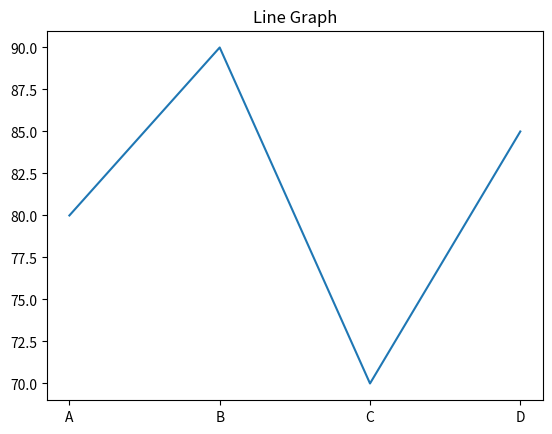
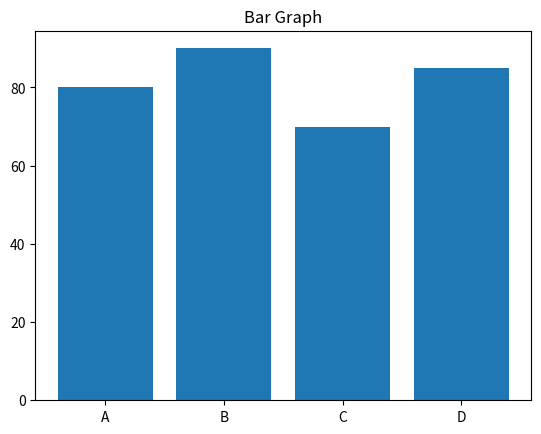
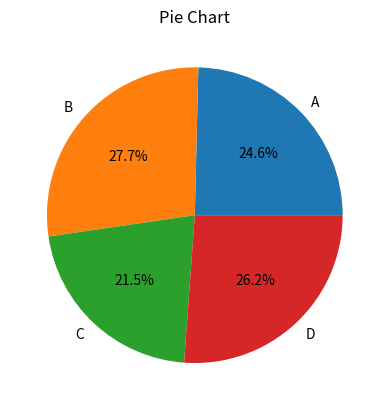
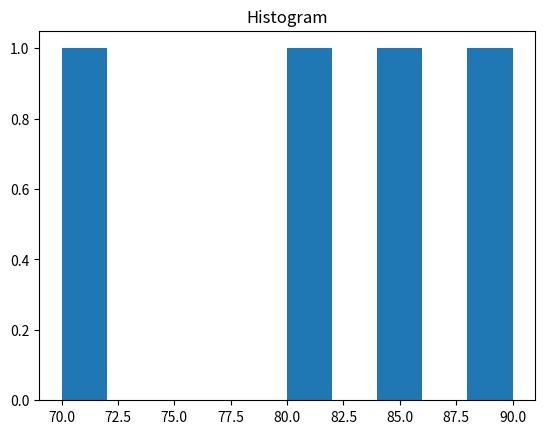

Recreate these plots in Python, in order.
import matplotlib.pyplot as plt

# data
names = ["A", "B", "C", "D"]
marks = [80, 90, 70, 85]

# LineGraph
plt.plot(names, marks)
plt.title("Line Graph")
plt.show()

# BarGraph
plt.bar(names, marks)
plt.title("Bar Graph")
plt.show()

# PieChart
plt.pie(marks, labels=names, autopct='%1.1f%%')
plt.title("Pie Chart")
plt.show()

# Histogram
plt.hist(marks)
plt.title("Histogram")
plt.show()
